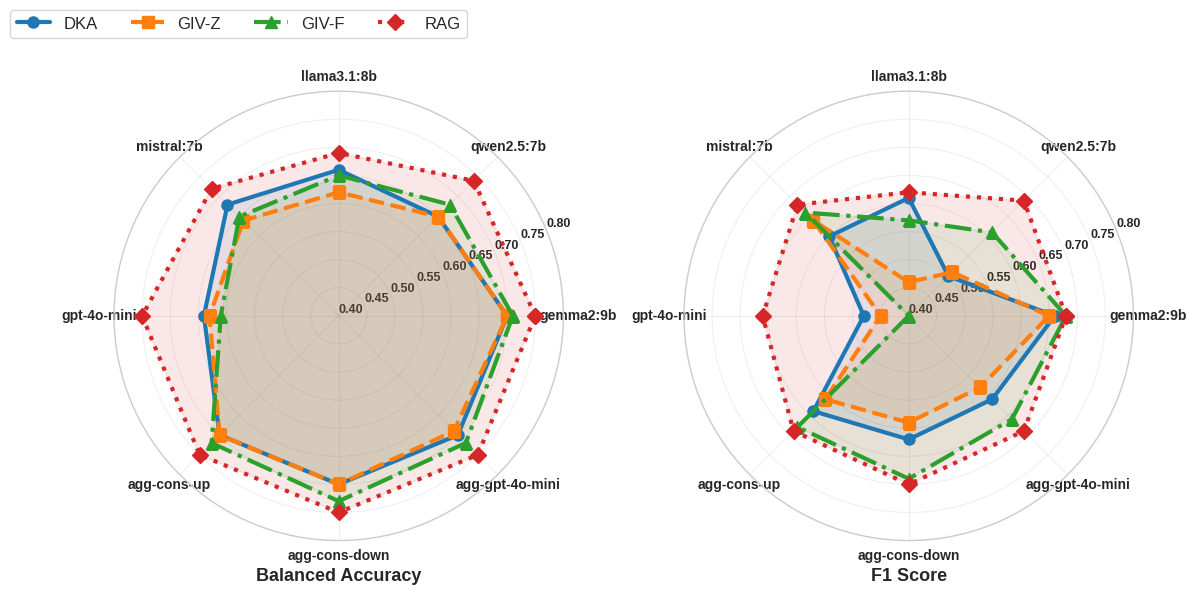

This chart was generated by the following Python code: (Note: this script raises an exception after producing the figure.)
import matplotlib.pyplot as plt
import numpy as np
import pandas as pd

# Data preparation
data = {
    'BACC': {
        'DKA': {
            'gemma2:9b': 0.70,
            'qwen2.5:7b': 0.65,
            'llama3.1:8b': 0.66,
            'mistral:7b': 0.68,
            'gpt-4o-mini': 0.64,
            'agg-cons-up': 0.70,
            'agg-cons-down': 0.70,
            'agg-gpt-4o-mini': 0.70
        },
        'GIV-Z': {
            'gemma2:9b': 0.70,
            'qwen2.5:7b': 0.65,
            'llama3.1:8b': 0.62,
            'mistral:7b': 0.64,
            'gpt-4o-mini': 0.63,
            'agg-cons-up': 0.70,
            'agg-cons-down': 0.70,
            'agg-gpt-4o-mini': 0.69
        },
        'GIV-F': {
            'gemma2:9b': 0.71,
            'qwen2.5:7b': 0.68,
            'llama3.1:8b': 0.65,
            'mistral:7b': 0.65,
            'gpt-4o-mini': 0.61,
            'agg-cons-up': 0.72,
            'agg-cons-down': 0.73,
            'agg-gpt-4o-mini': 0.72
        },
        'RAG': {
            'gemma2:9b': 0.75,
            'qwen2.5:7b': 0.74,
            'llama3.1:8b': 0.69,
            'mistral:7b': 0.72,
            'gpt-4o-mini': 0.75,
            'agg-cons-up': 0.75,
            'agg-cons-down': 0.75,
            'agg-gpt-4o-mini': 0.75
        }
    },
    "F1": {
        'DKA': {
            'gemma2:9b': 0.66,
            'qwen2.5:7b': 0.50,
            'llama3.1:8b': 0.61,
            'mistral:7b': 0.60,
            'gpt-4o-mini': 0.48,
            'agg-cons-up': 0.64,
            'agg-cons-down': 0.62,
            'agg-gpt-4o-mini': 0.61
        },
        'GIV-Z': {
            'gemma2:9b': 0.65,
            'qwen2.5:7b': 0.51,
            'llama3.1:8b': 0.46,
            'mistral:7b': 0.64,
            'gpt-4o-mini': 0.45,
            'agg-cons-up': 0.61,
            'agg-cons-down': 0.59,
            'agg-gpt-4o-mini': 0.58
        },
        'GIV-F': {
            'gemma2:9b': 0.68,
            'qwen2.5:7b': 0.61,
            'llama3.1:8b': 0.57,
            'mistral:7b': 0.66,
            'gpt-4o-mini': 0.40,
            'agg-cons-up': 0.68,
            'agg-cons-down': 0.69,
            'agg-gpt-4o-mini': 0.66
        },
        'RAG': {
            'gemma2:9b': 0.68,
            'qwen2.5:7b': 0.69,
            'llama3.1:8b': 0.62,
            'mistral:7b': 0.68,
            'gpt-4o-mini': 0.66,
            'agg-cons-up': 0.69,
            'agg-cons-down': 0.70,
            'agg-gpt-4o-mini': 0.69
        }
    }
}



# Set up the figure with academic styling
plt.style.use('seaborn-v0_8-whitegrid')
fig, axes = plt.subplots(1, 2, figsize=(12, 6), subplot_kw=dict(projection='polar'))

# Models (will be the radar chart axes)
models = list(data['BACC']['DKA'].keys())
num_models = len(models)

# Calculate angles for each model on the radar chart
angles = np.linspace(0, 2 * np.pi, num_models, endpoint=False).tolist()
angles += angles[:1]  # Complete the circle

# Colors and styles for each method
colors = ['#1f77b4', '#ff7f0e', '#2ca02c', '#d62728']
line_styles = ['-', '--', '-.', ':']
markers = ['o', 's', '^', 'D']
method_names = ['DKA', 'GIV-Z', 'GIV-F', 'RAG']

# Metric names for titles
metric_names = ['BACC', 'F1']
metric_titles = ['Balanced Accuracy', 'F1 Score']

# Create both charts
for metric_idx, metric in enumerate(metric_names):
    ax = axes[metric_idx]

    # Plot each method on the radar chart
    for idx, method in enumerate(method_names):
        # Get values for this method
        values = [data[metric][method][model] for model in models]
        values += values[:1]  # Complete the circle

        # Plot the radar chart
        ax.plot(angles, values,
                linestyle=line_styles[idx],
                marker=markers[idx],
                linewidth=3,
                markersize=8,
                label=method,
                color=colors[idx])
        ax.fill(angles, values, alpha=0.1, color=colors[idx])

    # Customize the chart
    ax.set_xticks(angles[:-1])
    ax.set_xticklabels(models, fontsize=10, fontweight='bold')
    ax.set_ylim(0.4, 0.8)
    # set the yticks labels one in a row
    yticks = np.arange(0.4, 0.81, 0.05)
    ax.set_yticks(yticks)
    ax.set_yticklabels([f"{y:.2f}" for y in yticks], fontsize=9, fontweight='bold')
    ax.grid(True, alpha=0.3)

    # Add title for each subplot
    ax.text(0.5, -0.08, f'{metric_titles[metric_idx]}',
            transform=ax.transAxes,
            horizontalalignment='center',
            verticalalignment='center',
            fontsize=13, fontweight='bold')


    # Add legend only to the second chart to avoid duplication
    if metric_idx == 0:
        ax.legend(ncol=4, loc='upper left', bbox_to_anchor=(-0.25, 1.2), fontsize=12, frameon=True)

# Add overall title
# fig.suptitle('Model Performance Comparison: BACC vs F1 Scores',
#              fontsize=16, fontweight='bold', y=0.95)

# Adjust layout to accommodate legend
plt.tight_layout()
plt.subplots_adjust(top=0.85)

# Save the figure
plt.savefig('analysis/bacc_f1_comparison.png', bbox_inches='tight', dpi=600)
plt.show()

# Create summary comparison tables for both metrics
for metric in metric_names:
    print(f"\n{metric} Summary Table:")
    print("=" * 60)
    df = pd.DataFrame(data[metric]).round(3)
    print(df.to_string())

    print(f"\n{metric} Summary Statistics:")
    print("=" * 40)
    for method in method_names:
        scores = list(data[metric][method].values())
        print(f"{method:6s}: Mean={np.mean(scores):.3f}, Std={np.std(scores):.3f}, "
              f"Max={np.max(scores):.3f}, Min={np.min(scores):.3f}")

    print(f"\n{metric} Best Performing Models:")
    print("=" * 40)
    for method in method_names:
        best_model = max(data[metric][method], key=data[metric][method].get)
        best_score = data[metric][method][best_model]
        print(f"{method:6s}: {best_model} ({best_score:.3f})")
    print("\n" + "="*60)
